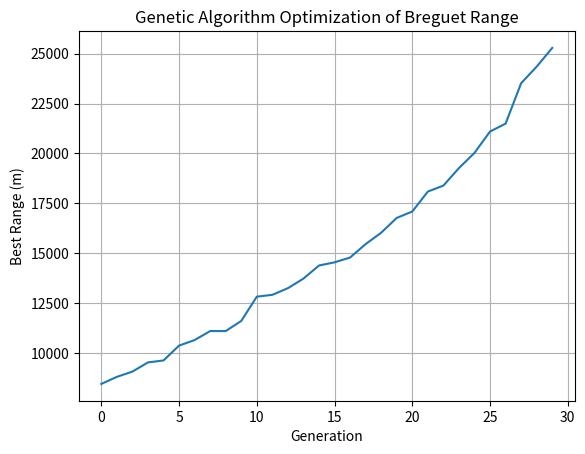

The matplotlib source for this figure:
import numpy as np
import random
import matplotlib.pyplot as plt

def estimate_empty_mass(S, AR, k_struct=20):
    return k_struct * (S * AR)**0.6

def compute_weights(S, AR, fuel_mass, payload_mass):
    empty_mass = estimate_empty_mass(S, AR)
    W_i = empty_mass + fuel_mass + payload_mass
    W_f = empty_mass + payload_mass
    return W_i, W_f

def compute_range(LD, V, c, W_i, W_f):
    if LD <= 0 or W_i <= W_f:
        return 0
    return (V / c) * LD * np.log(W_i / W_f)


def generate_individual():
    return {
        'AR': random.uniform(6, 12),    #Aspect Ratio
        'S': random.uniform(15, 30),    #Wing Area
        'LD': random.uniform(10, 20),  # Lift/Drag estimate
        'fuel_mass': random.uniform(500, 2000),
        'payload_mass': 500,  # fixed
        'V': 250,             # m/s     #Cruise Velocity
        'c': 0.6              # SFC     #Specific Fuel COnsumption
    }

def evaluate(ind):
    W_i, W_f = compute_weights(ind['S'], ind['AR'], ind['fuel_mass'], ind['payload_mass'])
    return compute_range(ind['LD'], ind['V'], ind['c'], W_i, W_f)

def mutate(ind):
    for key in ['AR', 'S', 'LD', 'fuel_mass']:
        ind[key] *= random.uniform(0.95, 1.05)
    return ind

def crossover(p1, p2):
    return {
        key: random.choice([p1[key], p2[key]])
        for key in p1
    }

# # --- Live Plotting Function ---
# def live_plot_aircraft(design, generation):
#     plt.clf()
#     S, AR = design['S'], design['AR']
#     span = np.sqrt(AR * S)
#     chord = S / span
#     fuselage_length = span * 0.8
#     fuselage_width = chord * 0.2

#     ax = plt.gca()
#     ax.set_aspect('equal')
#     ax.set_xlim(-25, 25)
#     ax.set_ylim(-25, 25)
#     ax.set_title(f"Generation {generation+1} — S: {S:.1f}, AR: {AR:.1f}")

#     # Wing and fuselage
#     wing = patches.Rectangle((-chord/2, -span/2), chord, span, edgecolor='blue', facecolor='skyblue')
#     fuselage = patches.Rectangle((-fuselage_length/2, -fuselage_width/2), fuselage_length, fuselage_width, edgecolor='black', facecolor='gray')

#     ax.add_patch(wing)
#     ax.add_patch(fuselage)
#     plt.pause(0.8)

# # --- Genetic Algorithm ---
# def genetic_algorithm_live(gens=10, pop_size=20):
#     pop = [generate_individual() for _ in range(pop_size)]

#     plt.ion()  # Enable interactive plotting
#     fig = plt.figure()

#     for gen in range(gens):
#         scored = [(ind, evaluate(ind)) for ind in pop]
#         scored.sort(key=lambda x: x[1], reverse=True)
#         best = scored[0][0]

#         # Live plot current best
#         live_plot_aircraft(best, gen)

#         # Generate next population
#         new_pop = [best, scored[1][0]]
#         while len(new_pop) < pop_size:
#             p1, p2 = random.choices(scored[:10], k=2)
#             child = crossover(p1[0], p2[0])
#             new_pop.append(mutate(child))

#         pop = new_pop

#     plt.ioff()
#     plt.show()

# # --- Run It ---
# genetic_algorithm_live(gens=10)

def genetic_algorithm(gens=30, pop_size=20):
    pop = [generate_individual() for _ in range(pop_size)]
    best_fitnesses = []

    for gen in range(gens):
        scored = [(ind, evaluate(ind)) for ind in pop]
        scored.sort(key=lambda x: x[1], reverse=True)
        best = scored[0]
        best_fitnesses.append(best[1])
        print(f"Gen {gen+1}: Best range = {best[1]:.2f} m")

        new_pop = [best[0], scored[1][0]]  # elitism
        while len(new_pop) < pop_size:
            p1, p2 = random.choices(scored[:10], k=2)
            child = crossover(p1[0], p2[0])
            new_pop.append(mutate(child))

        pop = new_pop

    return best_fitnesses, best[0]


fitness_history, best_design = genetic_algorithm()

plt.plot(fitness_history)
plt.title("Genetic Algorithm Optimization of Breguet Range")
plt.xlabel("Generation")
plt.ylabel("Best Range (m)")
plt.grid(True)
plt.show()

print("\nBest Design Found:")
for k, v in best_design.items():
    print(f"{k}: {v:.2f}")
